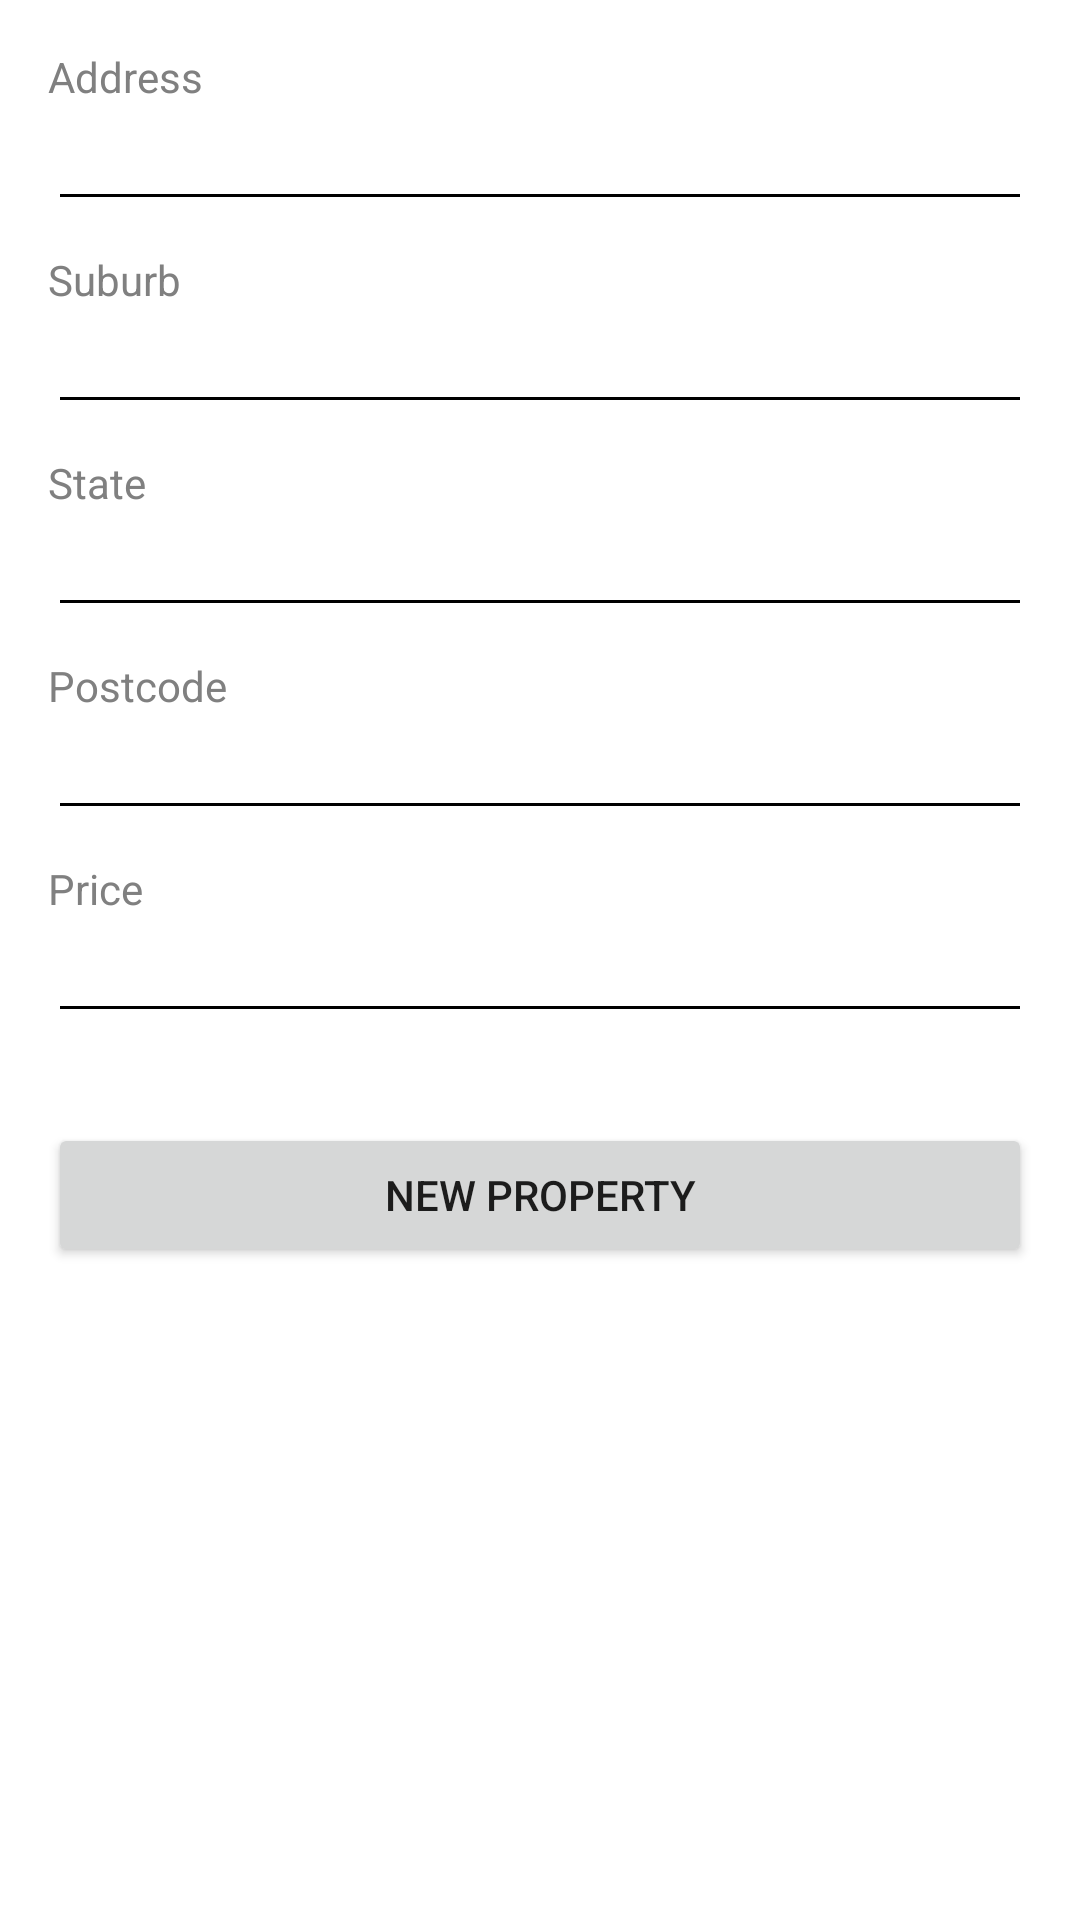

Produce the Android XML layout that renders to this screen, including the resource entries it uses.
<!-- AndroidManifest.xml: activity theme Theme.AppCompat.DayNight.DarkActionBar -->
<!-- res/layout/activity_detail.xml -->
<?xml version="1.0" encoding="utf-8"?>
<LinearLayout xmlns:android="http://schemas.android.com/apk/res/android"
    android:layout_width="match_parent"
    android:layout_height="match_parent"
    android:orientation="vertical"
    android:background="#fff"
    android:padding="16dp">


    <TextView
        android:layout_width="wrap_content"
        android:layout_height="wrap_content"
        android:text="Address"
        android:textColor="#808080"
        />

        <EditText
            android:id="@+id/address_display"
            android:layout_width="match_parent"
            android:layout_height="wrap_content"
            android:textSize="16sp"
            android:backgroundTint="@android:color/black"
            android:textColor="@color/black"
            android:layout_marginBottom="10sp"
            />

    <TextView
        android:layout_width="wrap_content"
        android:layout_height="wrap_content"
        android:text="Suburb"
        android:textColor="#808080"
        />

        <EditText
            android:id="@+id/suburb_display"
            android:layout_width="match_parent"
            android:layout_height="wrap_content"
            android:textColor="@color/black"
            android:textSize="16sp"
            android:backgroundTint="@android:color/black"
            android:layout_marginBottom="10sp"
            />

    <TextView
        android:layout_width="wrap_content"
        android:layout_height="wrap_content"
        android:text="State"
        android:textColor="#808080"
        />

    <EditText
        android:id="@+id/state_display"
        android:layout_width="match_parent"
        android:layout_height="wrap_content"
        android:textColor="@color/black"
        android:backgroundTint="@android:color/black"
        android:textSize="16sp"
        android:layout_marginBottom="10sp"
        />

    <TextView
        android:layout_width="wrap_content"
        android:layout_height="wrap_content"
        android:text="Postcode"
        android:textColor="#808080"
        />

    <EditText
        android:id="@+id/postcode_display"
        android:layout_width="match_parent"
        android:layout_height="wrap_content"
        android:textColor="@color/black"
        android:backgroundTint="@android:color/black"
        android:textSize="16sp"
        android:layout_marginBottom="10sp"
        />

    <TextView
        android:layout_width="wrap_content"
        android:layout_height="wrap_content"
        android:text="Price"
        android:textColor="#808080"
        />

    <EditText
        android:id="@+id/price_display"
        android:layout_width="match_parent"
        android:layout_height="wrap_content"
        android:textColor="@color/black"
        android:backgroundTint="@android:color/black"
        android:textSize="16sp"
        android:layout_marginBottom="10sp"
        />

    <Button
        android:id="@+id/new_property_btn"
        android:layout_width="match_parent"
        android:layout_height="wrap_content"
        android:layout_alignParentBottom="true"
        android:layout_marginTop="20sp"
        android:text="New property"
        android:onClick="onAddButtonClick" />

    </LinearLayout>
<!-- resources referenced by this layout -->
<resources>

  <!-- not gathered from this repository: default colours our renderer supplied (Android Studio template values) -->
  <color name="black">#FF000000</color>
</resources>
